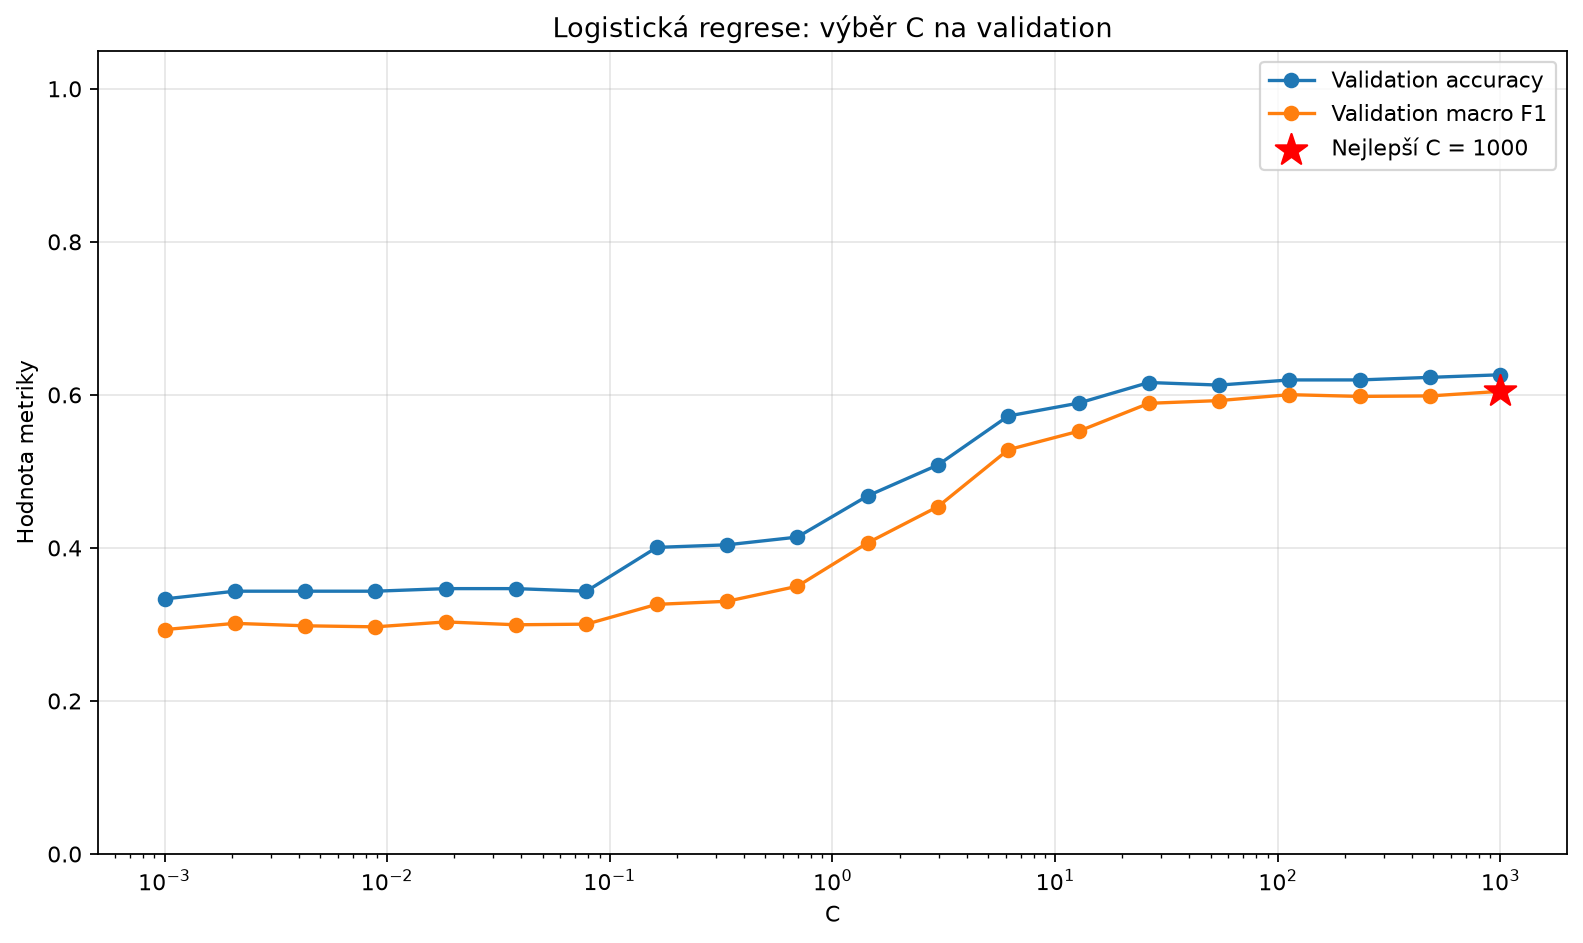

The data file committed next to this chart (first rows):
C, accuracy, macro_f1
0.001, 0.3333, 0.2933
0.002069, 0.3434, 0.3014
0.004281, 0.3434, 0.2982
0.008859, 0.3434, 0.2969
0.01833, 0.3468, 0.3033
0.03793, 0.3468, 0.2996
0.07848, 0.3434, 0.3004
0.1624, 0.4007, 0.3262
0.336, 0.404, 0.3302
0.6952, 0.4141, 0.3498
1.438, 0.468, 0.4066
2.976, 0.5084, 0.454
6.158, 0.5724, 0.5283
12.74, 0.5892, 0.5524
26.37, 0.6162, 0.589
54.56, 0.6128, 0.5925
112.9, 0.6195, 0.6003
233.6, 0.6195, 0.598
483.3, 0.6229, 0.5986
1000, 0.6263, 0.6046
